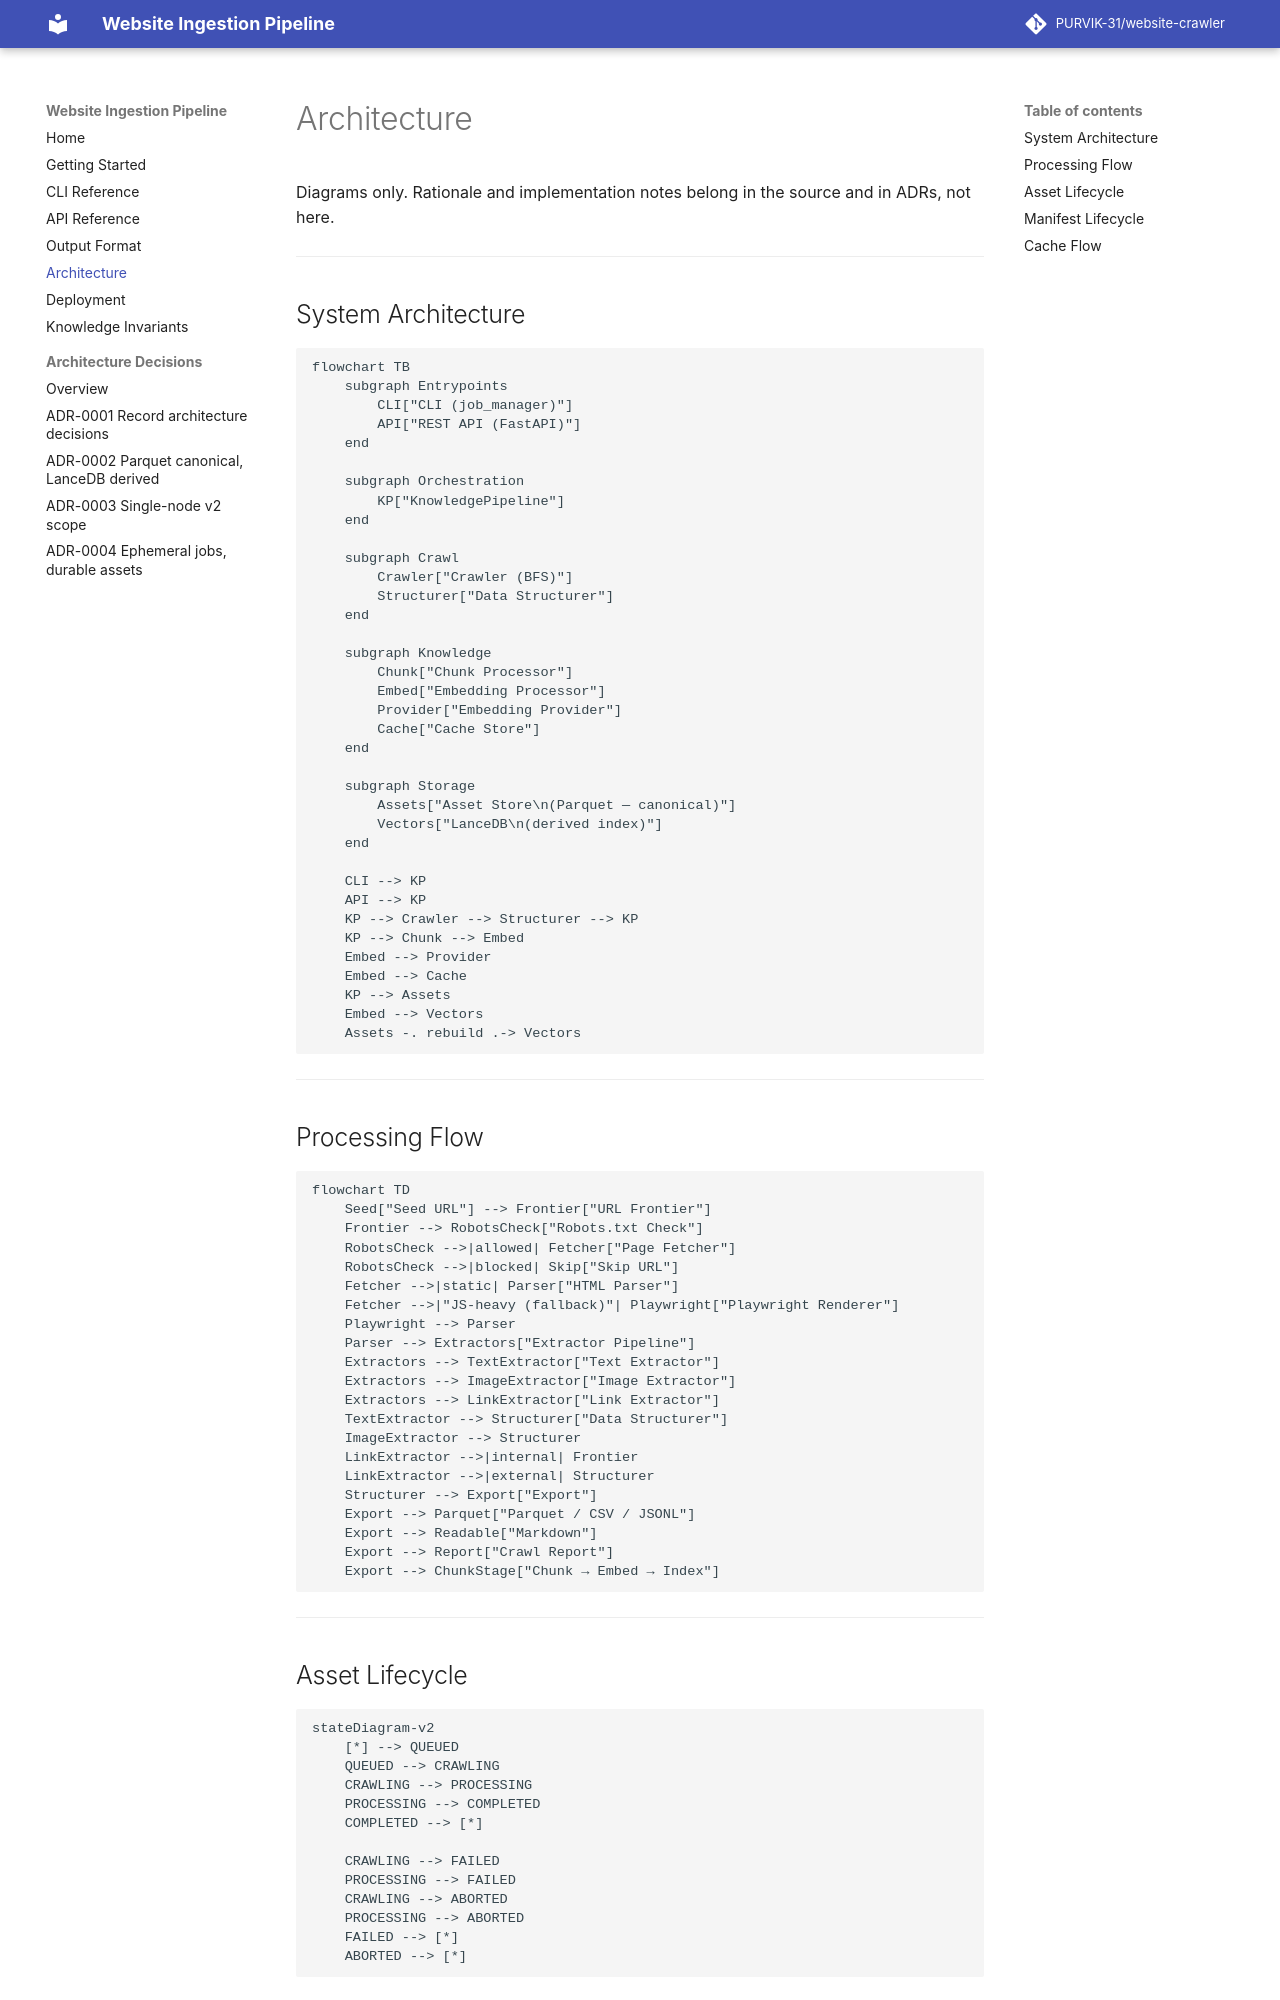

repository: PURVIK-31/website-crawler · page: architecture/index.html · generator: mkdocs

# Architecture

Diagrams only. Rationale and implementation notes belong in the source and in
ADRs, not here.

---

## System Architecture

```mermaid
flowchart TB
    subgraph Entrypoints
        CLI["CLI (job_manager)"]
        API["REST API (FastAPI)"]
    end

    subgraph Orchestration
        KP["KnowledgePipeline"]
    end

    subgraph Crawl
        Crawler["Crawler (BFS)"]
        Structurer["Data Structurer"]
    end

    subgraph Knowledge
        Chunk["Chunk Processor"]
        Embed["Embedding Processor"]
        Provider["Embedding Provider"]
        Cache["Cache Store"]
    end

    subgraph Storage
        Assets["Asset Store\n(Parquet — canonical)"]
        Vectors["LanceDB\n(derived index)"]
    end

    CLI --> KP
    API --> KP
    KP --> Crawler --> Structurer --> KP
    KP --> Chunk --> Embed
    Embed --> Provider
    Embed --> Cache
    KP --> Assets
    Embed --> Vectors
    Assets -. rebuild .-> Vectors
```

---

## Processing Flow

```mermaid
flowchart TD
    Seed["Seed URL"] --> Frontier["URL Frontier"]
    Frontier --> RobotsCheck["Robots.txt Check"]
    RobotsCheck -->|allowed| Fetcher["Page Fetcher"]
    RobotsCheck -->|blocked| Skip["Skip URL"]
    Fetcher -->|static| Parser["HTML Parser"]
    Fetcher -->|"JS-heavy (fallback)"| Playwright["Playwright Renderer"]
    Playwright --> Parser
    Parser --> Extractors["Extractor Pipeline"]
    Extractors --> TextExtractor["Text Extractor"]
    Extractors --> ImageExtractor["Image Extractor"]
    Extractors --> LinkExtractor["Link Extractor"]
    TextExtractor --> Structurer["Data Structurer"]
    ImageExtractor --> Structurer
    LinkExtractor -->|internal| Frontier
    LinkExtractor -->|external| Structurer
    Structurer --> Export["Export"]
    Export --> Parquet["Parquet / CSV / JSONL"]
    Export --> Readable["Markdown"]
    Export --> Report["Crawl Report"]
    Export --> ChunkStage["Chunk → Embed → Index"]
```

---

## Asset Lifecycle

```mermaid
stateDiagram-v2
    [*] --> QUEUED
    QUEUED --> CRAWLING
    CRAWLING --> PROCESSING
    PROCESSING --> COMPLETED
    COMPLETED --> [*]

    CRAWLING --> FAILED
    PROCESSING --> FAILED
    CRAWLING --> ABORTED
    PROCESSING --> ABORTED
    FAILED --> [*]
    ABORTED --> [*]
```

---
